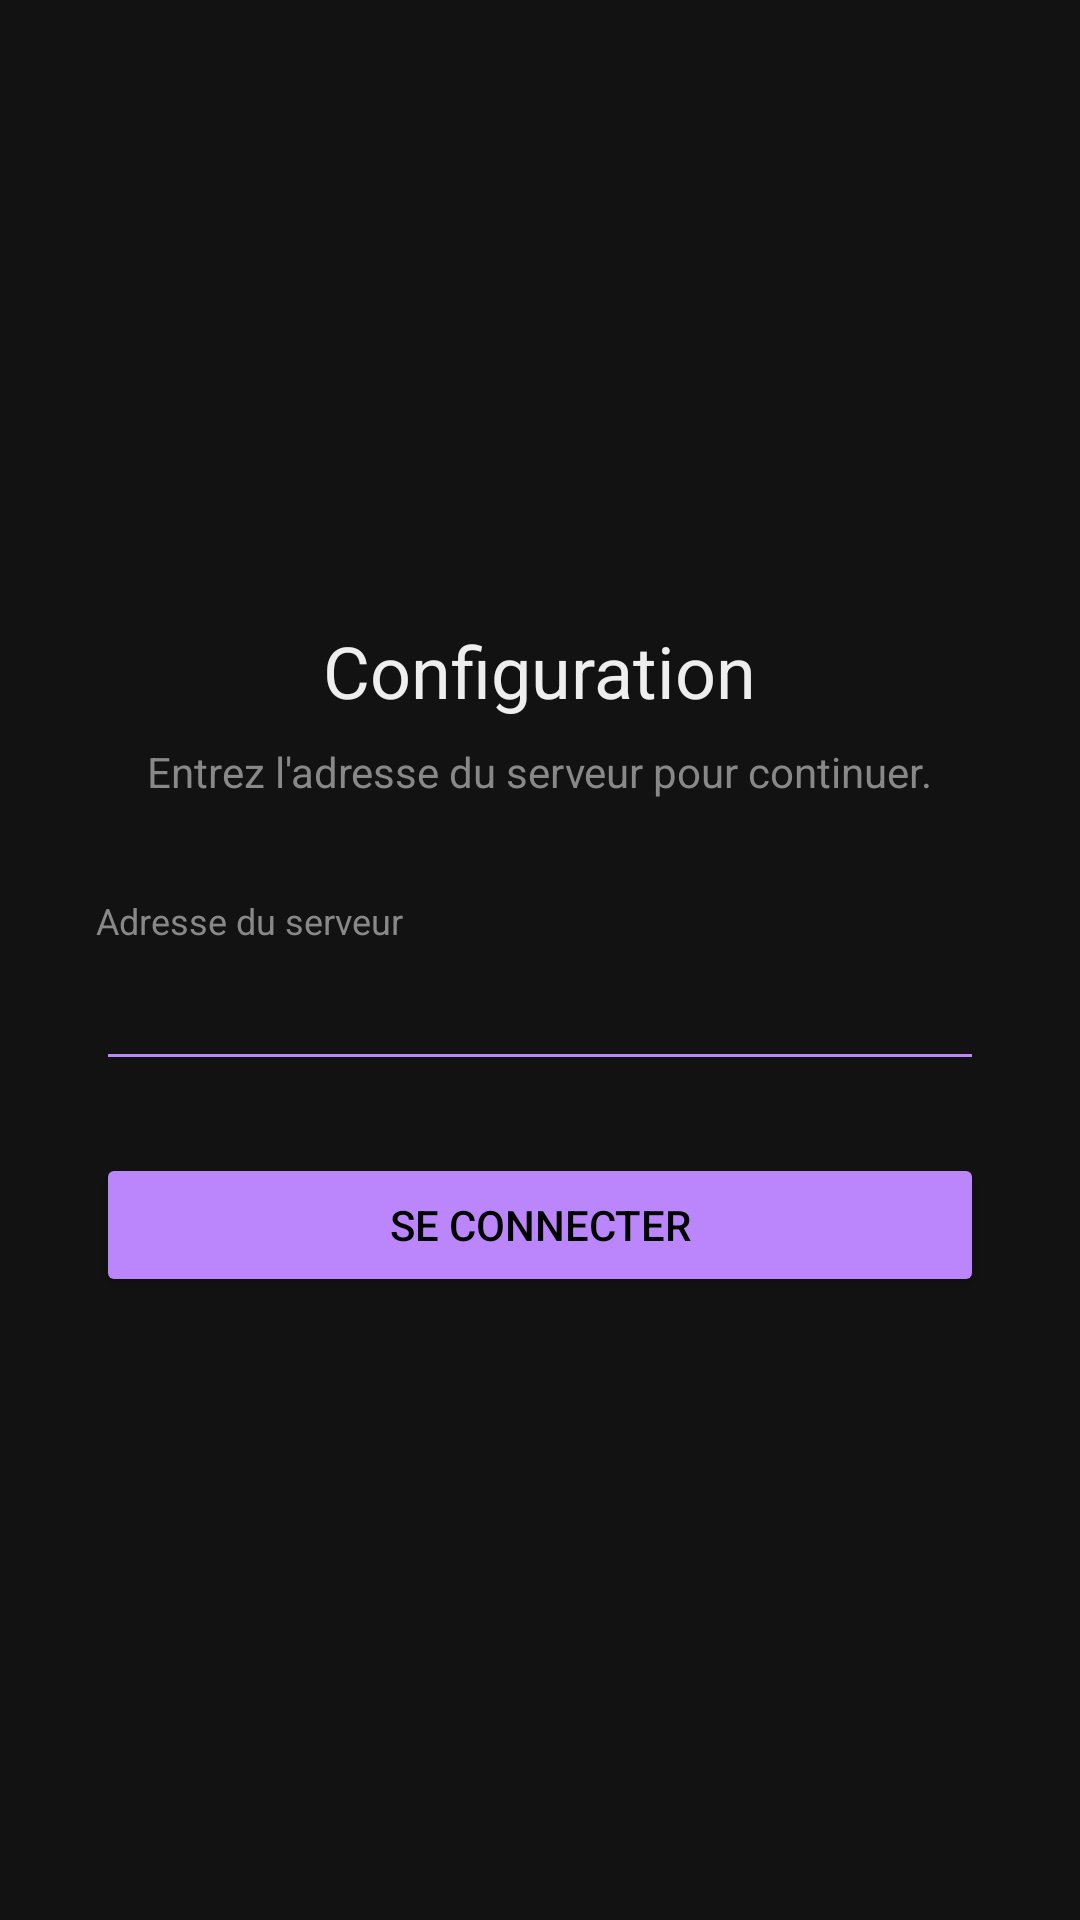

Write the Android layout XML for this screen, with the resource values it uses.
<!-- AndroidManifest.xml: activity theme AppTheme.NoActionBar -->
<!-- res/layout/activity_setup.xml -->
<?xml version="1.0" encoding="utf-8"?>
<LinearLayout xmlns:android="http://schemas.android.com/apk/res/android"
    android:layout_width="match_parent"
    android:layout_height="match_parent"
    android:orientation="vertical"
    android:gravity="center"
    android:padding="32dp"
    android:background="@color/bg">

    <TextView
        android:layout_width="wrap_content"
        android:layout_height="wrap_content"
        android:text="@string/setup_title"
        android:textSize="24sp"
        android:textColor="@color/text_primary"
        android:layout_marginBottom="8dp"/>

    <TextView
        android:layout_width="wrap_content"
        android:layout_height="wrap_content"
        android:text="@string/setup_subtitle"
        android:textSize="14sp"
        android:textColor="@color/text_secondary"
        android:layout_marginBottom="32dp"/>

    <TextView
        android:layout_width="match_parent"
        android:layout_height="wrap_content"
        android:text="@string/label_server_url"
        android:textColor="@color/text_secondary"
        android:textSize="12sp"
        android:layout_marginBottom="4dp"/>

    <EditText
        android:id="@+id/etUrl"
        android:layout_width="match_parent"
        android:layout_height="wrap_content"
        android:inputType="textUri"
        android:textColor="@color/text_primary"
        android:backgroundTint="@color/primary"
        android:layout_marginBottom="24dp"/>

    <Button
        android:id="@+id/btnConnect"
        android:layout_width="match_parent"
        android:layout_height="wrap_content"
        android:text="@string/btn_login"
        android:backgroundTint="@color/primary"
        android:textColor="@color/on_primary"/>

    <TextView
        android:id="@+id/tvError"
        android:layout_width="wrap_content"
        android:layout_height="wrap_content"
        android:textColor="@color/danger"
        android:layout_marginTop="16dp"
        android:visibility="gone"/>
</LinearLayout>
<!-- resources referenced by this layout -->
<resources>
  <color name="bg">#121212</color>
  <color name="danger">#CF6679</color>
  <color name="on_primary">#000000</color>
  <color name="primary">#BB86FC</color>
  <color name="text_primary">#EEEEEE</color>
  <color name="text_secondary">#888888</color>
  <string name="btn_login">Se connecter</string>
  <string name="label_server_url">Adresse du serveur</string>
  <string name="setup_subtitle">Entrez l\'adresse du serveur pour continuer.</string>
  <string name="setup_title">Configuration</string>
  <style name="AppTheme.NoActionBar" parent="AppTheme">
          <item name="android:windowActionBar">false</item>
          <item name="android:windowNoTitle">true</item>
      </style>
  <style name="AppTheme" parent="android:Theme.Material">
          <item name="android:colorBackground">@color/bg</item>
          <item name="android:windowBackground">@color/bg</item>
          <item name="android:colorPrimary">@color/surface</item>
          <item name="android:colorPrimaryDark">@color/bg</item>
          <item name="android:colorAccent">@color/primary</item>
          <item name="android:textColorPrimary">@color/text_primary</item>
          <item name="android:textColorSecondary">@color/text_secondary</item>
          <item name="android:navigationBarColor">@color/bg</item>
          <item name="android:statusBarColor">@color/surface</item>
          <item name="android:actionBarStyle">@style/AppActionBar</item>
      </style>
  <color name="surface">#1E1E1E</color>
  <style name="AppActionBar" parent="android:Widget.Material.ActionBar">
          <item name="android:background">@color/surface</item>
          <item name="android:titleTextStyle">@style/AppActionBarTitle</item>
      </style>
  <style name="AppActionBarTitle" parent="android:TextAppearance.Material.Widget.ActionBar.Title">
          <item name="android:textColor">@color/text_primary</item>
      </style>
</resources>
